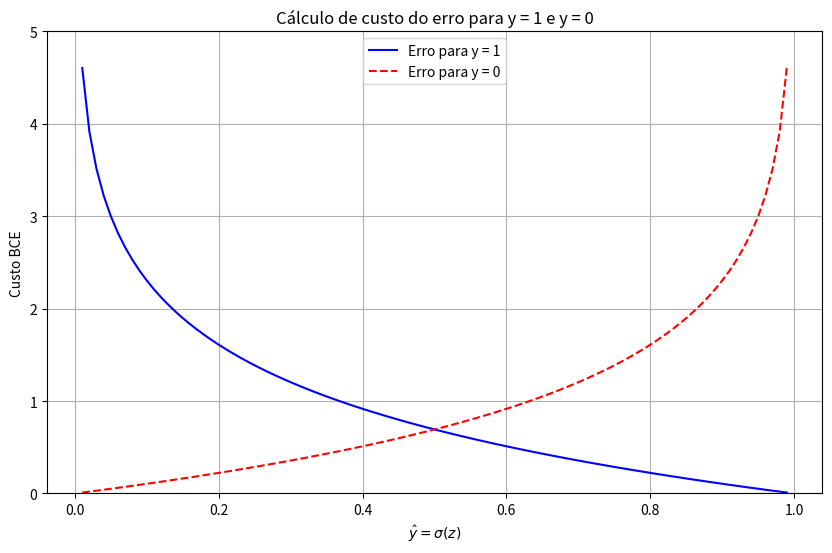

This chart was generated by the following Python code:
import numpy as np
import matplotlib.pyplot as plt

y_predito = np.linspace(0.01, 0.99, 100)
custo_y_igual_1 = -np.log(y_predito)
custo_y_igual_0 = -np.log(1 - y_predito)

plt.figure(figsize=(10, 6))
plt.plot(y_predito, custo_y_igual_1, label='Erro para y = 1', color='blue')
plt.plot(y_predito, custo_y_igual_0, label='Erro para y = 0', color='red', linestyle='--')
plt.title('Cálculo de custo do erro para y = 1 e y = 0')
plt.xlabel(r'$\hat{y} = \sigma(z)$')
plt.ylabel('Custo BCE')
plt.ylim(0, 5)
plt.grid(True)
plt.legend()
plt.show()